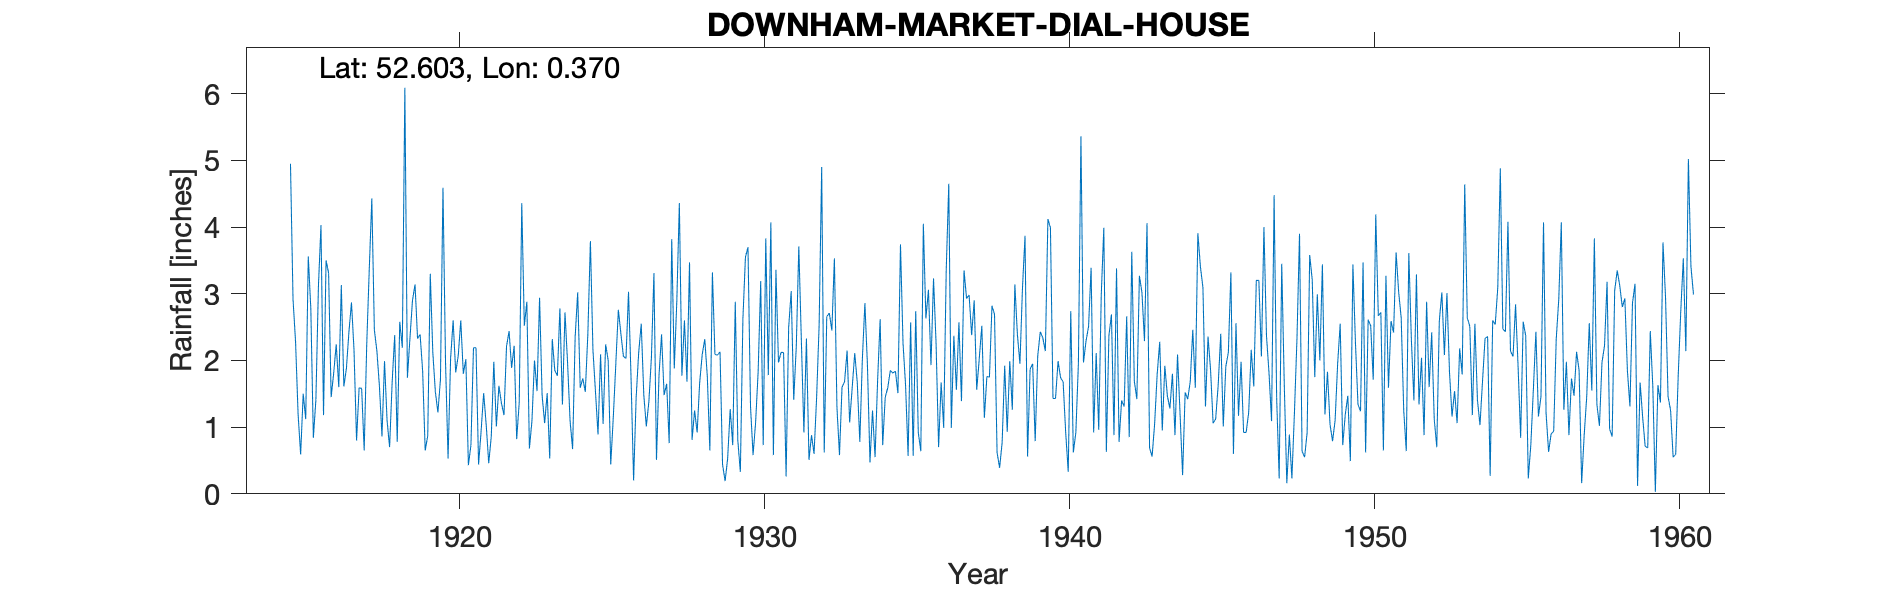

The data file committed next to this chart (first rows):
DOWNHAM-MARKET-DIAL-HOUSE, , , , , , , , , , , , , , , , , , , , , , , 
Grid ref, TF606031, Long, 0.3703, Lat, 52.6, Elevation, 50, ft, , , , , , , , , , , , , , , 
Station no, 1462, , , , , , , , , , , , , , , , , , , , , , 
, 1910, 1911, 1912, 1913, 1914, 1915, 1916, 1917, 1918, 1919, 1920, 1921, 1922, 1923, 1924, 1925, 1926, 1927, 1928, 1929, 1930, 1931, 1932
January, , , , , , 2.92, 1.18, 2.15, 1.99, 3.14, 1.98, 2.19, 2.21, 1.54, 1.98, 0.89, 3.03, 1.78, 3.47, 2.13, 1.31, 2.12, 0.88
February, , , , , , 2.28, 3.5, 0.8, 1.1, 2.33, 0.53, 0.44, 2.44, 2.94, 1.1, 2.09, 1.73, 2.39, 0.81, 0.44, 0.58, 2.12, 0.6
March, , , , , , 1.19, 3.31, 1.59, 0.7, 2.39, 2.03, 0.94, 1.89, 1.48, 0.67, 1.05, 0.2, 1.48, 1.25, 0.19, 1.07, 0.26, 1.44
April, , , , , , 0.59, 1.45, 1.58, 1.67, 1.84, 2.6, 1.51, 2.22, 1.06, 2.35, 2.24, 1.44, 1.65, 0.92, 0.53, 1.83, 2.49, 2.54
May, , , , , , 1.5, 1.81, 0.65, 2.38, 0.65, 1.82, 1.04, 0.82, 1.51, 3.02, 2, 2.12, 0.76, 1.67, 1.27, 3.19, 3.04, 4.9
June, , , , , , 1.12, 2.24, 2.24, 0.78, 0.87, 2.07, 0.46, 1.37, 0.53, 1.59, 0.44, 2.55, 3.82, 2.09, 0.73, 0.73, 1.41, 0.62
July, , , , , , 3.56, 1.6, 3.37, 2.58, 3.3, 2.6, 0.86, 4.36, 2.32, 1.73, 1.14, 1.49, 1.88, 2.32, 2.88, 3.83, 2.2, 2.66
August, , , , , , 2.78, 3.13, 4.43, 2.19, 2.12, 1.8, 1.98, 2.52, 1.85, 1.53, 1.95, 1.01, 2.89, 1.76, 0.8, 1.78, 3.71, 2.71
September, , , , , , 0.84, 1.61, 2.46, 6.09, 1.53, 2.02, 1.01, 2.88, 1.77, 2.4, 2.76, 1.38, 4.36, 0.65, 0.33, 4.07, 2.3, 2.45
October, , , , , , 1.41, 1.88, 2.14, 1.74, 1.22, 0.43, 1.62, 0.68, 2.78, 3.79, 2.4, 2.04, 1.77, 3.32, 2.62, 0.58, 0.92, 3.53
November, , , , , , 3.12, 2.43, 1.61, 2.33, 1.71, 0.73, 1.36, 1.09, 1.34, 2.16, 2.06, 3.31, 2.6, 2.09, 3.55, 3.36, 2.33, 1.3
December, , , , , 4.95, 4.03, 2.87, 0.86, 2.9, 4.59, 2.19, 1.18, 2, 2.72, 1.53, 2.03, 0.51, 1.68, 2.08, 3.7, 1.97, 0.51, 0.58
Total, , , , , , 25.34, 27.01, 23.88, 26.45, 25.69, 20.8, 14.59, 24.48, 21.84, 23.85, 21.05, 20.81, 27.06, 22.43, 19.17, 24.3, 23.41, 24.21
